The GitHub repository kavitha-35/Banana-Leaf-Disease-Detection contains a labelled image folder "Banana Disease Recognition" with 7 categories: banana black sigatoka disease, banana bract mosaic virus disease, banana healthy leaf, banana insect pest disease, banana moko disease, banana panama disease, banana yellow sigatoka disease. Examples follow, each with its label.

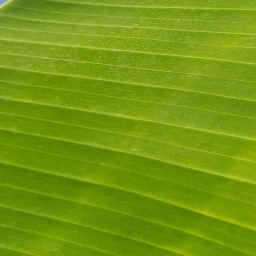
Label: banana healthy leaf

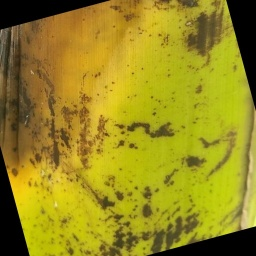
Label: banana bract mosaic virus disease

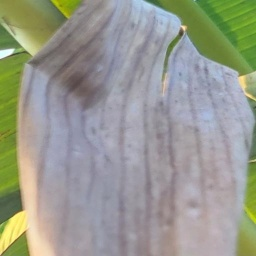
Label: banana moko disease

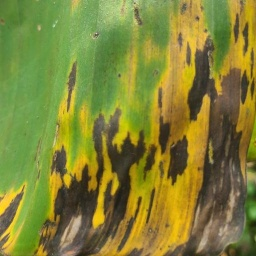
Label: banana black sigatoka disease

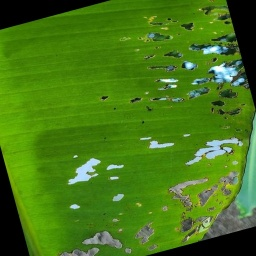
Label: banana insect pest disease

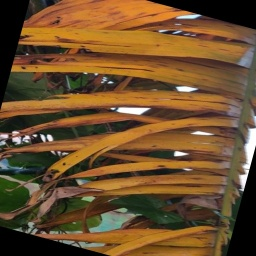
Label: banana panama disease
